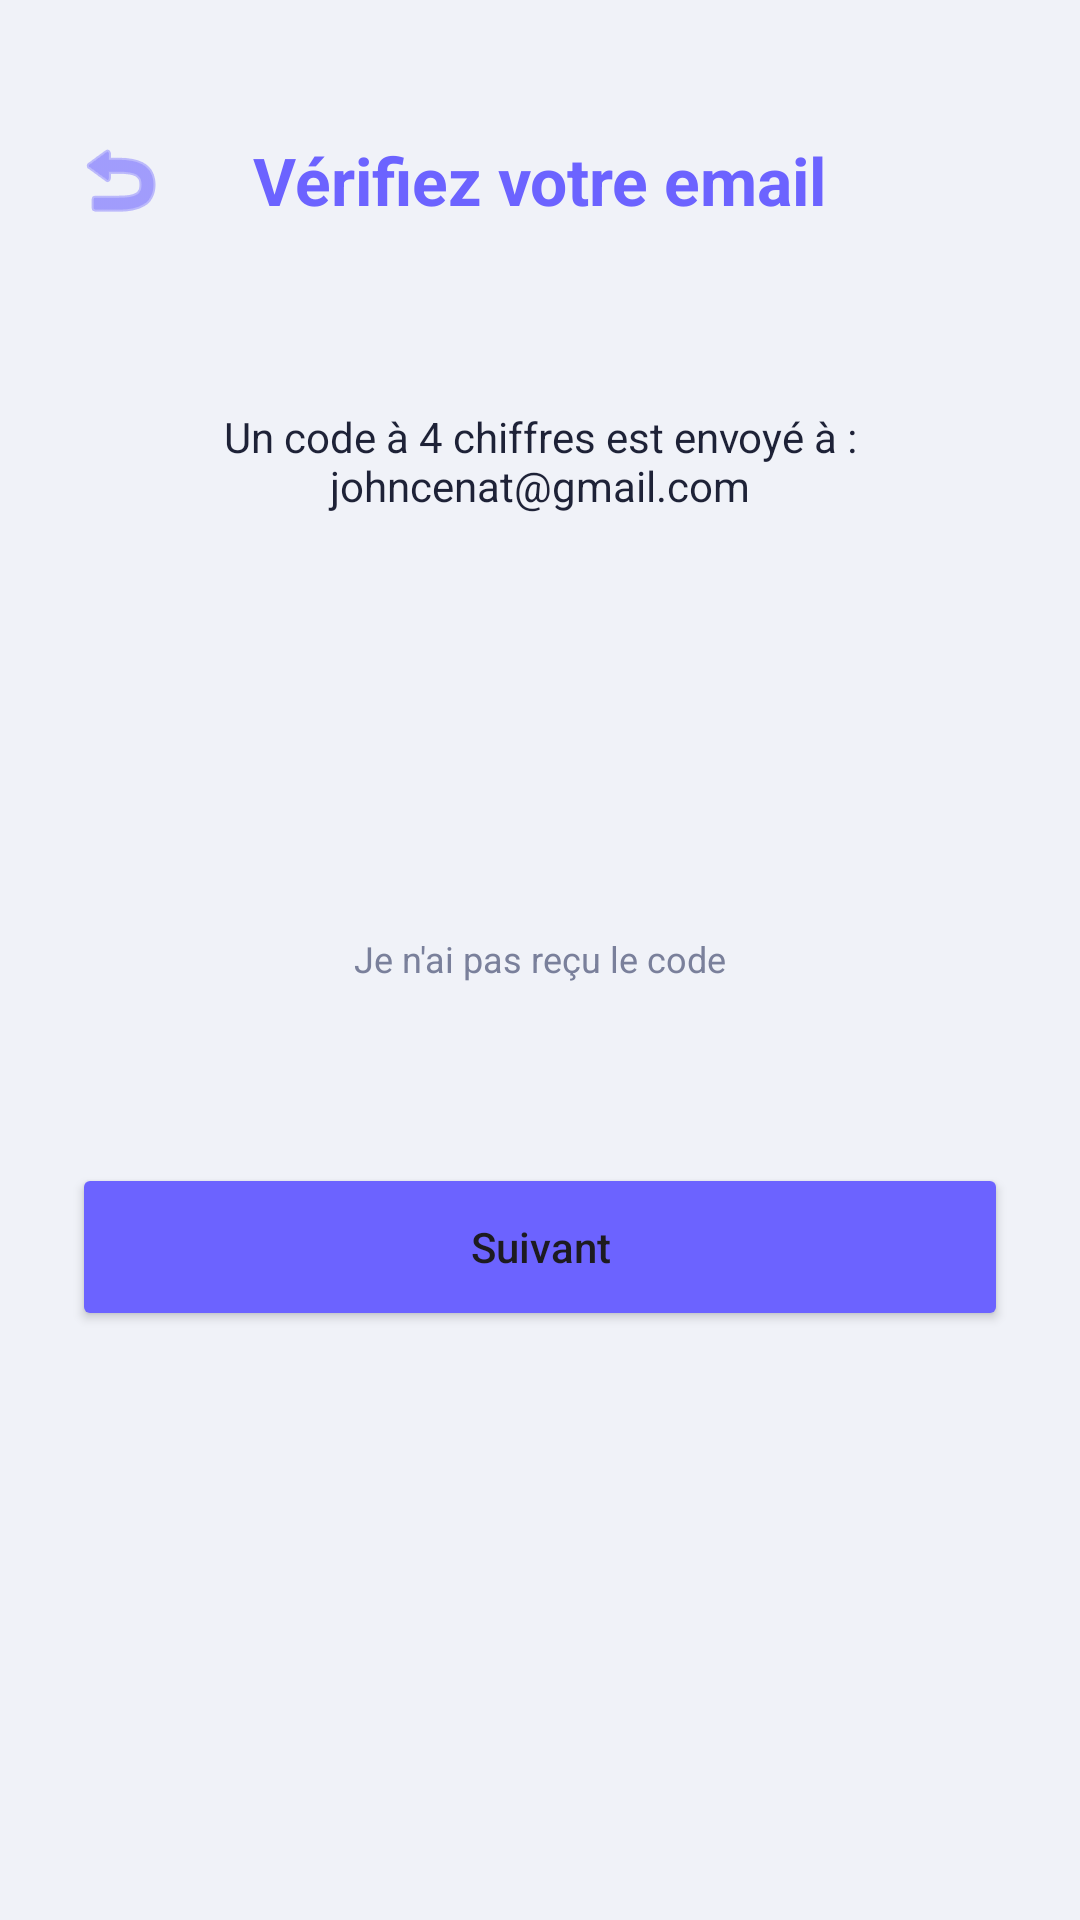

Layout XML and referenced resources for this Android screen:
<!-- AndroidManifest.xml: application theme Theme.CitizensReportSN -->
<!-- res/layout/fragment_otp_verification.xml -->
<?xml version="1.0" encoding="utf-8"?>
<androidx.constraintlayout.widget.ConstraintLayout xmlns:android="http://schemas.android.com/apk/res/android"
    xmlns:app="http://schemas.android.com/apk/res-auto"
    android:layout_width="match_parent"
    android:layout_height="match_parent"
    android:background="@color/bg_soft_neumorphic"
    android:padding="24dp">

    <ImageView
        android:id="@+id/ivBack"
        android:layout_width="32dp"
        android:layout_height="32dp"
        android:layout_marginTop="20dp"
        android:src="@android:drawable/ic_menu_revert"
        app:layout_constraintStart_toStartOf="parent"
        app:layout_constraintTop_toTopOf="parent"
        app:tint="@color/primary_purple" />

    <TextView
        android:layout_width="wrap_content"
        android:layout_height="wrap_content"
        android:text="Vérifiez votre email"
        android:textColor="@color/primary_purple"
        android:textSize="22sp"
        android:textStyle="bold"
        app:layout_constraintBottom_toBottomOf="@id/ivBack"
        app:layout_constraintEnd_toEndOf="parent"
        app:layout_constraintStart_toStartOf="parent"
        app:layout_constraintTop_toTopOf="@id/ivBack" />

    <TextView
        android:id="@+id/tvOtpDesc"
        android:layout_width="match_parent"
        android:layout_height="wrap_content"
        android:layout_marginTop="60dp"
        android:gravity="center"
        android:text="Un code à 4 chiffres est envoyé à : johncenat@gmail.com"
        android:textColor="@color/text_primary"
        android:textSize="14sp"
        app:layout_constraintTop_toBottomOf="@id/ivBack" />

    <LinearLayout
        android:id="@+id/layoutOtp"
        android:layout_width="match_parent"
        android:layout_height="wrap_content"
        android:layout_marginTop="40dp"
        android:gravity="center"
        android:orientation="horizontal"
        app:layout_constraintTop_toBottomOf="@id/tvOtpDesc">

        <EditText
            android:id="@+id/otp1"
            android:layout_width="60dp"
            android:layout_height="60dp"
            android:layout_margin="8dp"
            android:background="@drawable/bg_neumorphic_card"
            android:elevation="4dp"
            android:gravity="center"
            android:inputType="number"
            android:maxLength="1"
            android:textSize="24sp"
            android:textStyle="bold" />

        <EditText
            android:id="@+id/otp2"
            android:layout_width="60dp"
            android:layout_height="60dp"
            android:layout_margin="8dp"
            android:background="@drawable/bg_neumorphic_card"
            android:elevation="4dp"
            android:gravity="center"
            android:inputType="number"
            android:maxLength="1"
            android:textSize="24sp"
            android:textStyle="bold" />

        <EditText
            android:id="@+id/otp3"
            android:layout_width="60dp"
            android:layout_height="60dp"
            android:layout_margin="8dp"
            android:background="@drawable/bg_neumorphic_card"
            android:elevation="4dp"
            android:gravity="center"
            android:inputType="number"
            android:maxLength="1"
            android:textSize="24sp"
            android:textStyle="bold" />

        <EditText
            android:id="@+id/otp4"
            android:layout_width="60dp"
            android:layout_height="60dp"
            android:layout_margin="8dp"
            android:background="@drawable/bg_neumorphic_card"
            android:elevation="4dp"
            android:gravity="center"
            android:inputType="number"
            android:maxLength="1"
            android:textSize="24sp"
            android:textStyle="bold" />
    </LinearLayout>

    <TextView
        android:id="@+id/tvResend"
        android:layout_width="wrap_content"
        android:layout_height="wrap_content"
        android:layout_marginTop="24dp"
        android:text="Je n'ai pas reçu le code"
        android:textColor="@color/text_secondary"
        android:textSize="12sp"
        app:layout_constraintEnd_toEndOf="parent"
        app:layout_constraintStart_toStartOf="parent"
        app:layout_constraintTop_toBottomOf="@id/layoutOtp" />

    <Button
        android:id="@+id/btnVerifyOtp"
        android:layout_width="match_parent"
        android:layout_height="56dp"
        android:layout_marginTop="60dp"
        android:backgroundTint="@color/primary_purple"
        android:text="Suivant"
        android:textAllCaps="false"
        app:cornerRadius="16dp"
        app:layout_constraintTop_toBottomOf="@id/tvResend" />

</androidx.constraintlayout.widget.ConstraintLayout>
<!-- resources referenced by this layout -->
<resources>
  <color name="bg_soft_neumorphic">#F0F2F8</color>
  <color name="primary_purple">#6C63FF</color>
  <color name="text_primary">#1E2237</color>
  <color name="text_secondary">#7A809B</color>
  <style name="Theme.CitizensReportSN" parent="Base.Theme.CitizensReportSN" />
  <style name="Base.Theme.CitizensReportSN" parent="Theme.Material3.Light.NoActionBar">
          
          
      </style>
</resources>
